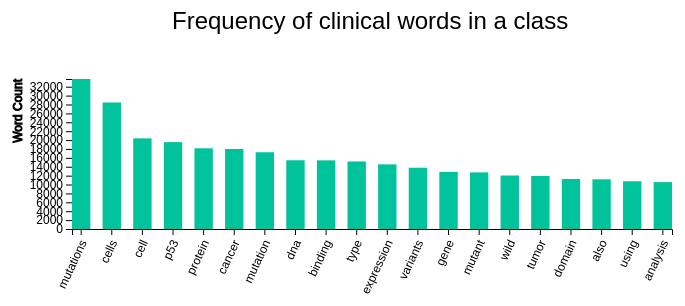
D3 v7 page, settled after 360 driven frames (6 s of simulated time); the page loaded 1 data file(s).


// ── javas/freq_text.js
function main() {
	var svg = d3.select("svg"),
        margin = 200,
        width = svg.attr("width") - margin,
        height = svg.attr("height") - margin;

	svg.append("text")
		.attr("transform", "translate(100,0)")
		.attr("x", 100)
		.attr("y", 50)
		.style("font-size", "24px")
		.text("Frequency of clinical words in a class")

    var xScale = d3.scaleBand().range([0, width]).paddingInner(0.4),
        yScale = d3.scaleLinear().range([height, 0]);

    var g = svg.append("g")
            .attr("transform", "translate(" + 100 + "," + 100 + ")");

    d3.csv("csv/Classtext1.csv").then( function(data) {
        xScale.domain(data.map(function(d) { return d.Word; }));
        yScale.domain([0, d3.max(data, function(d) { return d.frequency*1; })]);

        g.append("g")
         .attr("transform", "translate(0," + height + ")")
         .call(d3.axisBottom(xScale).ticks(d3.timeDay.every(4)))
         .selectAll("text")  
         .style("text-anchor", "end")
         .attr("dx", "-.8em")
         .attr("dy", ".15em")
         .attr("transform","rotate(-65)")
         .append("text")
         .attr("y", height - 250)
         .attr("x", width - 100)
         .attr("text-anchor", "end")
         .attr("stroke", "black")
         .text("Word");

        g.append("g")
         .call(d3.axisLeft(yScale).tickFormat(function(d){return d;}).ticks(12))
	 .append("text")
	 .attr("transform", "rotate(-90)")
	 .attr("y", 10)
	 .attr('dy', '-5em')
	 .attr('text-anchor', 'end')
	 .attr('stroke', 'black')
	 .text('Word Count')

        g.selectAll(".bar")
         .data(data)
         .enter().append("rect")
         .attr("class", "bar")
	 .on("mouseover", onMouseOver) // Add listener for event
	 .on("mouseout", onMouseOut)
         .attr("x", function(d) { return xScale(d.Word); })
         .attr("y", function(d) { return yScale(d.frequency); })
         .attr("width", xScale.bandwidth())
	 .transition()
	 .ease(d3.easeLinear)
	 .duration(500)
	 .delay(function(d,i){ return i * 50})
         .attr("height", function(d) { return height - yScale(d.frequency); });
	})
       
	// // Mouseover event handler

	function onMouseOver(d, i) {
		// Get bar's xy values, ,then augment for the tooltip
		var xPos = parseFloat(d3.select(this).attr('x')) + xScale.bandwidth() / 2;
		var yPos = parseFloat(d3.select(this).attr('y')) / 2 + height / 2

		// Update Tooltip's position and value
		d3.select('#tooltip')
			.style('left', xPos + 'px')
			.style('top', yPos + 'px')
            .select('#name').text(i.Word+" "+i.frequency)
		
		d3.select('#tooltip').classed('hidden', false);

		d3.select(this).attr('class','highlight')
		d3.select(this)
			.transition() 
			.duration(500)
			.attr('width', xScale.bandwidth() + 5)
			.attr('y', function(d){return yScale(d.frequency) - 10;})
			.attr('height', function(d){return height - yScale(d.frequency) + 10;})

	}

	// // Mouseout event handler
	function onMouseOut(d, i){
		d3.select(this).attr('class','bar')
		d3.select(this)
			.transition()
			.duration(500)
			.attr('width', xScale.bandwidth())
			.attr('y', function(d){return yScale(d.frequency);})
			.attr('height', function(d) {return height - yScale(d.frequency)})
		
		d3.select('#tooltip').classed('hidden', true);
	}
}

### data: csv/Classtext1.csv
Word, frequency
mutations, 33734
cells, 28451
cell, 20386
p53, 19542
protein, 18145
cancer, 17988
mutation, 17261
dna, 15457
binding, 15436
type, 15189
expression, 14541
variants, 13775
gene, 12854
mutant, 12729
wild, 12034
tumor, 11925
domain, 11238
also, 11170
using, 10732
analysis, 10544